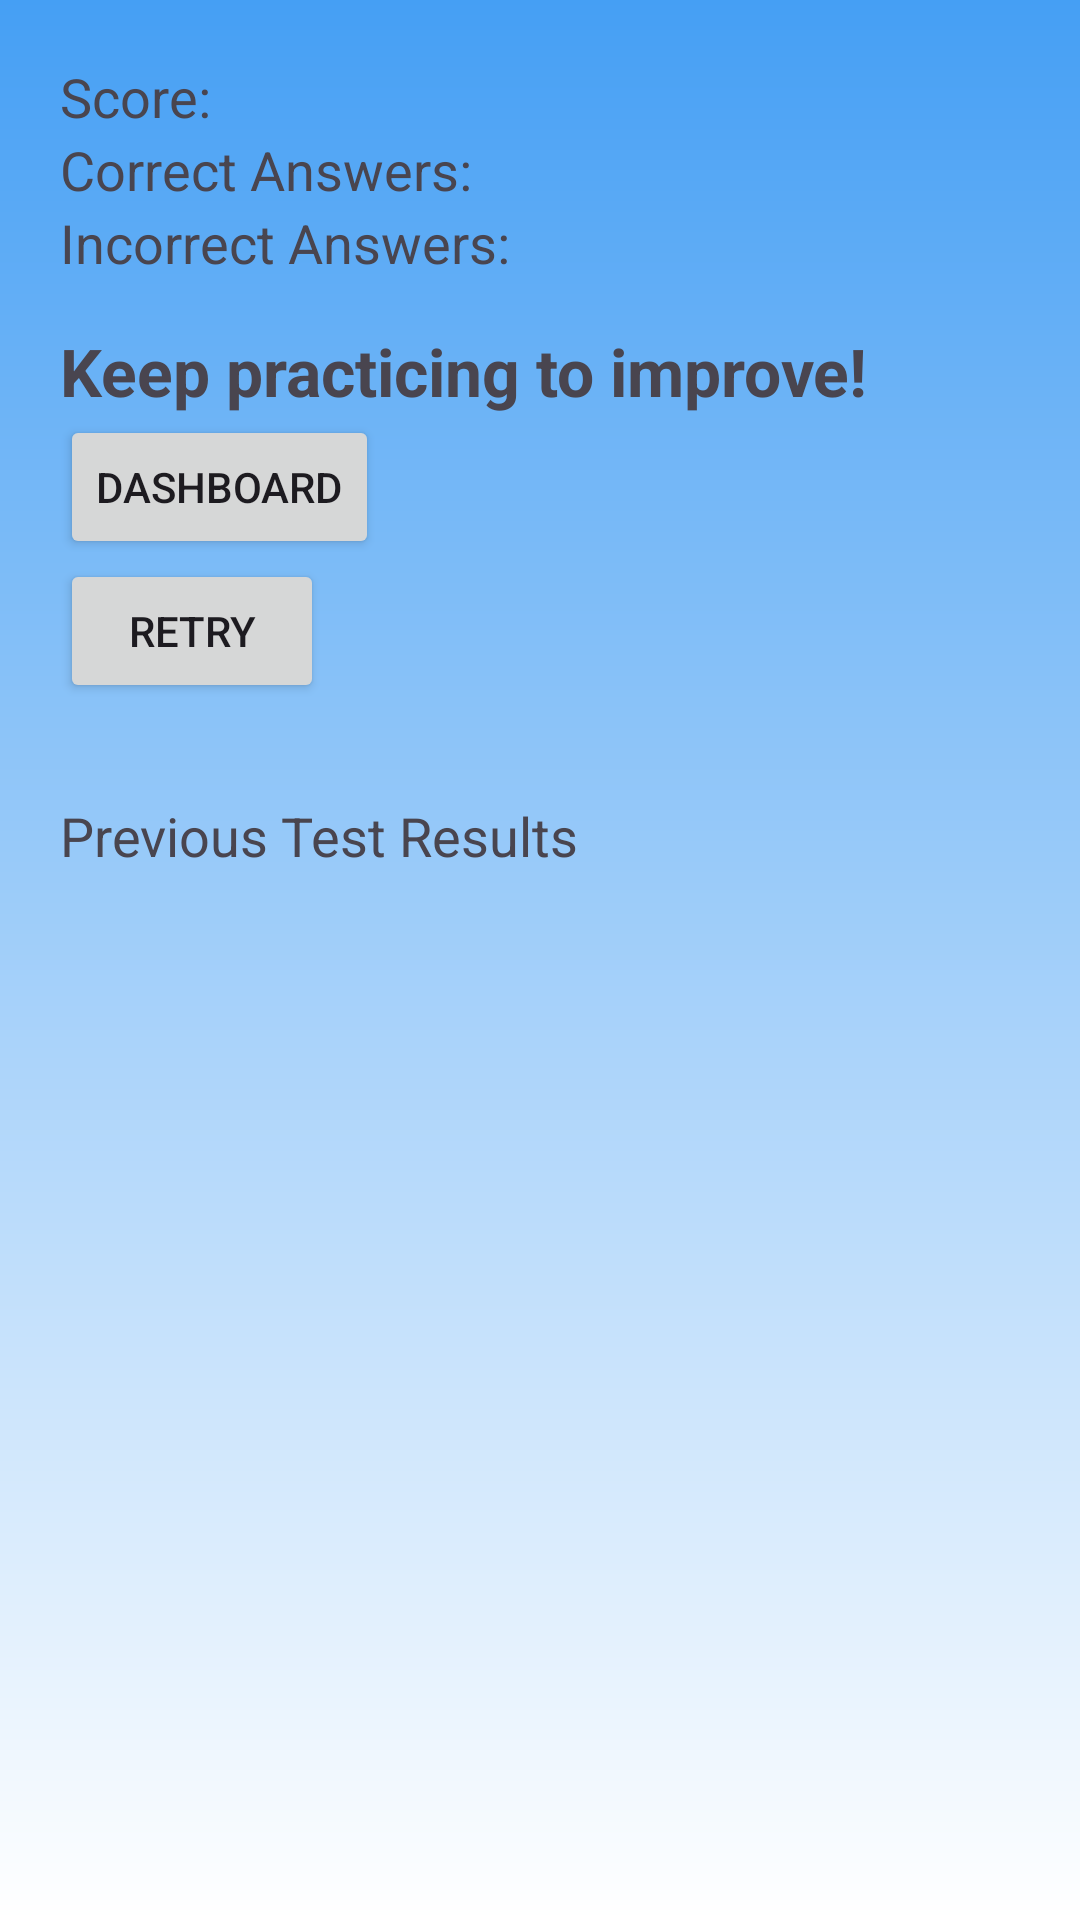

Android layout source for this screen:
<!-- AndroidManifest.xml: application theme Theme.Digividya -->
<!-- res/layout/qresult.xml -->
<?xml version="1.0" encoding="utf-8"?>
<LinearLayout xmlns:android="http://schemas.android.com/apk/res/android"
    android:layout_width="match_parent"
    android:layout_height="match_parent"
    android:orientation="vertical"
    android:paddingTop="40dp"
    android:padding="20dp"
    android:background="@drawable/clases">

    
    <TextView
        android:id="@+id/tvtScore"
        android:layout_width="wrap_content"
        android:layout_height="wrap_content"
        android:text="Score: "
        android:textSize="18sp" />

    <TextView
        android:id="@+id/tvCorrect"
        android:layout_width="wrap_content"
        android:layout_height="wrap_content"
        android:text="Correct Answers: "
        android:textSize="18sp" />

    <TextView
        android:id="@+id/tvIncorrect"
        android:layout_width="wrap_content"
        android:layout_height="wrap_content"
        android:text="Incorrect Answers: "
        android:textSize="18sp" />

    <TextView
        android:id="@+id/tvMessage"
        android:layout_width="wrap_content"
        android:layout_height="wrap_content"
        android:text="Keep practicing to improve!"
        android:textSize="22sp"
        android:textStyle="bold"
        android:layout_marginTop="16dp" />
<Button
    android:id="@+id/btnHome"
    android:layout_width="wrap_content"
    android:layout_height="wrap_content"
    android:text="Dashboard"/>
    <Button
        android:id="@+id/btnRetry"
        android:layout_width="wrap_content"
        android:layout_height="wrap_content"
        android:text="Retry"/>
    
    <TextView
        android:layout_width="wrap_content"
        android:layout_height="wrap_content"
        android:text="Previous Test Results"
        android:textSize="18sp"
        android:layout_marginTop="32dp" />

    <androidx.recyclerview.widget.RecyclerView
        android:id="@+id/rvTestHistory"
        android:layout_width="match_parent"
        android:layout_height="0dp"
        android:layout_weight="1" />

</LinearLayout>
<!-- resources referenced by this layout -->
<resources>
  <!-- drawable clases (drawable) -->
  <?xml version="1.0" encoding="UTF-8"?>
  <shape
      xmlns:android="http://schemas.android.com/apk/res/android">
      <gradient
          android:startColor="#459FF4"
  
          android:endColor="#FFFFFF"
          android:angle="100"
          />
  
  </shape>
  <style name="Theme.Digividya" parent="Base.Theme.Digividya" />
  <style name="Base.Theme.Digividya" parent="Theme.Material3.DayNight.NoActionBar">
          
          
      </style>
</resources>
